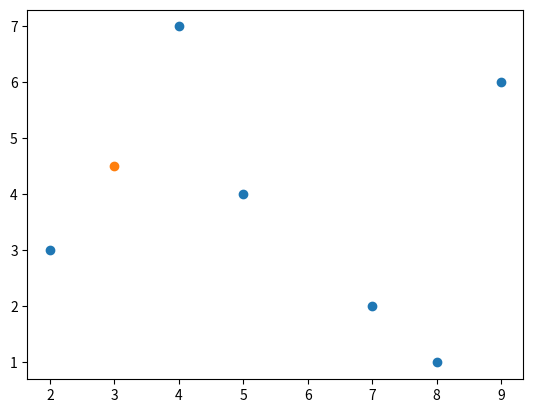

Write the Python code that produced this figure.
import numpy as np
import matplotlib.pyplot as plt

dataset = np.array([[2, 3], [5, 4], [9, 6], [4, 7], [8, 1], [7, 2]])

plt.plot(dataset[:,0],dataset[:,1],'o')
# for i in range(6):
#     plt.plot(dataset[i][0], dataset[i][1])
plt.plot(3,4.5,'o')
plt.show()
